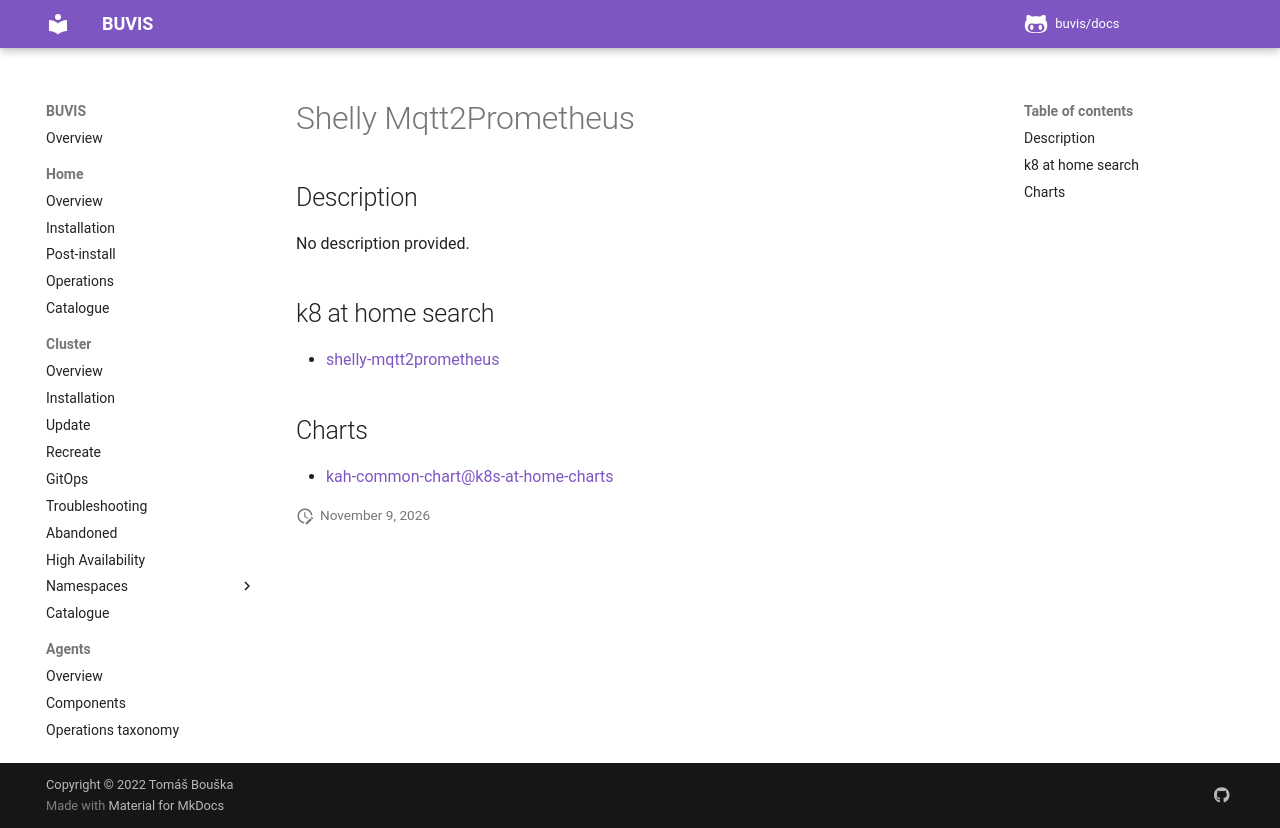

repository: buvis/docs · page: cluster/catalogue/shelly-mqtt2prometheus/index.html · generator: mkdocs

# Shelly Mqtt2Prometheus

## Description

No description provided.

## k8 at home search

- [shelly-mqtt2prometheus](https://nanne.dev/k8s-at-home-search/#/shelly-mqtt2prometheus)

## Charts

- [kah-common-chart@k8s-at-home-charts](https://k8s-at-home.com/charts/)
